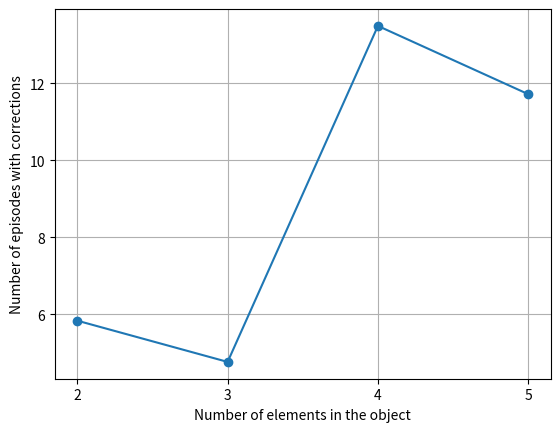

Source code (Python):
import matplotlib.pyplot as plt


def avgturns_numshapes():
    #turns_cnt = {"2": 1.82, "3": 3.29, "4": 4.48, "5": 6.03}
    turns_cnt = {"2": 2, "3": 3, "4": 4, "5": 5}

    #plot the data
    x = list(turns_cnt.keys())
    y = [turns_cnt[k] for k in x]
    plt.plot(x, y, marker='o')
    plt.xlabel("Number of elements in the object")
    plt.ylabel("Average number of turns to reconstruct")
    #plt.title("Average Turns vs Number of Shapes")
    plt.grid(True)
    plt.savefig("avg_turns_num_elements.png")
    #plt.show()
    plt.close()

def avgcq_numshapes():
    turns_cnt_raw = {"2": 0, "3": 7, "4": 27, "5": 31}
    total_count = {"2": 120, "3": 126, "4": 126, "5": 128}
    turns_cnt = {}
    for k in turns_cnt_raw:
        turns_cnt[k] = (turns_cnt_raw[k]/ total_count[k])* 100.0  #/ 42.0 * 100.0

    #plot the data
    x = list(turns_cnt.keys())
    y = [turns_cnt[k] for k in x]
    plt.plot(x, y, marker='o')
    plt.xlabel("Number of elements in the object")
    plt.ylabel("Number of episodes with clarifications")
    #plt.title("Number of Episodes with Clarifications")
    plt.grid(True)
    plt.savefig("avg_cfq_num_elements.png")
    #plt.show()    
    plt.close()

def avgfail_numshapes():
    turns_cnt_raw = {"2": 7, "3": 11, "4": 31, "5": 26}
    total_count = {"2": 120, "3": 126, "4": 126, "5": 128}
    turns_cnt = {}
    for k in turns_cnt_raw:
        turns_cnt[k] = (turns_cnt_raw[k]/ total_count[k])* 100.0  #/ 42.0 * 100.0

    #plot the data
    x = list(turns_cnt.keys())
    y = [turns_cnt[k] for k in x]
    plt.plot(x, y, marker='o')
    plt.xlabel("Number of elements in the object")
    plt.ylabel("Number of episodes with failures")
    #plt.title("Number of Failures")
    plt.grid(True)
    plt.savefig("num_failures_num_elements.png")
    #plt.show()    
    plt.close()

def avgcorr_numshapes():
    turns_cnt_raw = {"2": 7, "3": 6, "4": 17, "5": 15}
    total_count = {"2": 120, "3": 126, "4": 126, "5": 128}
    turns_cnt = {}
    for k in turns_cnt_raw:
        turns_cnt[k] = (turns_cnt_raw[k]/ total_count[k])* 100.0  #/ 42.0 * 100.0    

    #plot the data
    x = list(turns_cnt.keys())
    y = [turns_cnt[k] for k in x]
    plt.plot(x, y, marker='o')
    plt.xlabel("Number of elements in the object")
    plt.ylabel("Number of episodes with corrections")
    #plt.title("Number of Episodes with Corrections")
    plt.grid(True)
    plt.savefig("num_episodes_corrections_num_elements.png")
    #plt.show()       
    plt.close() 


#avgturns_numshapes()
#avgcq_numshapes()
#avgfail_numshapes()
avgcorr_numshapes()
